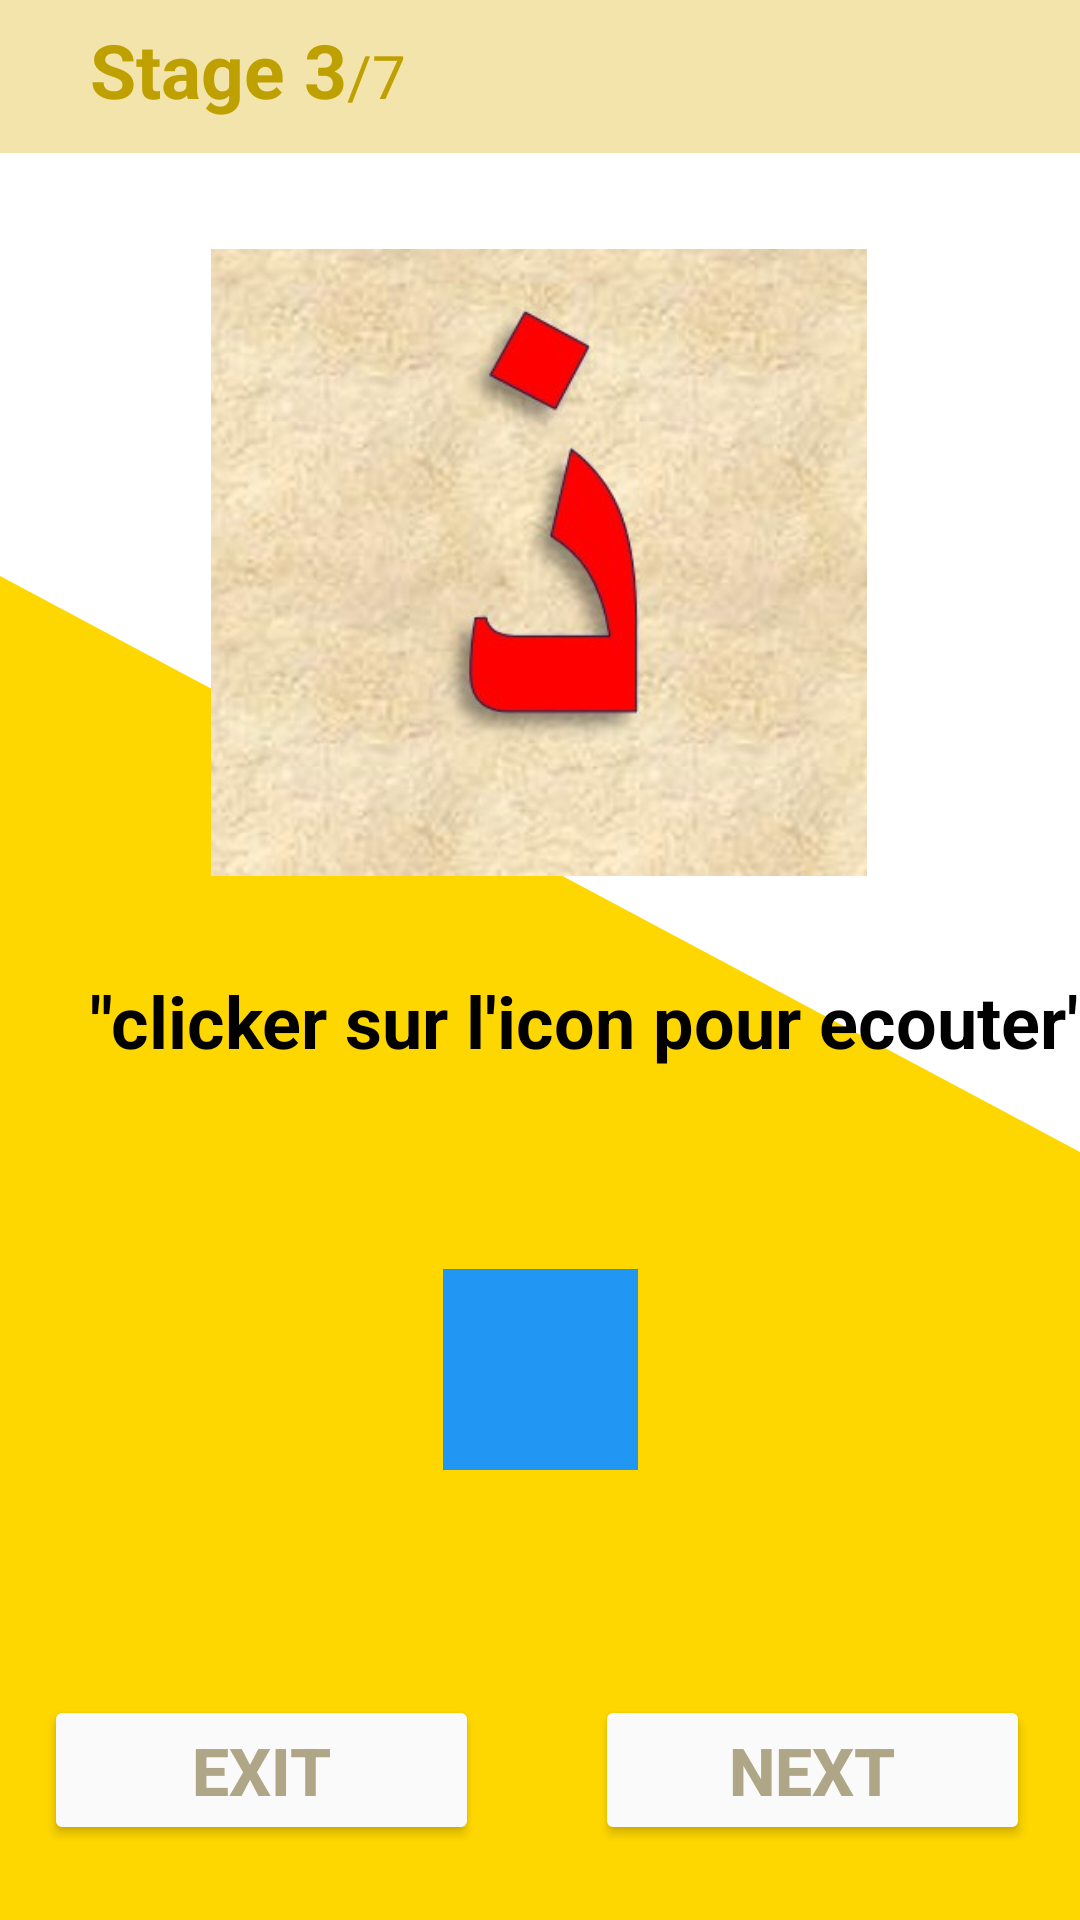

The Android layout XML behind this screen, and the referenced resources:
<!-- AndroidManifest.xml: application theme Theme.Bayinnah -->
<!-- res/layout/activity_letters3.xml -->
<?xml version="1.0" encoding="utf-8"?>
<androidx.constraintlayout.widget.ConstraintLayout xmlns:android="http://schemas.android.com/apk/res/android"
    xmlns:app="http://schemas.android.com/apk/res-auto"
    xmlns:tools="http://schemas.android.com/tools"
    android:layout_width="match_parent"
    android:layout_height="match_parent"
    android:background="@color/white"
    tools:context=".LettersActivity3"
    >

    <RelativeLayout
        android:layout_width="match_parent"
        android:layout_height="match_parent"
        android:background="@drawable/wave__4_"/>
    <Button
        android:id="@+id/btn_exit"
        android:layout_width="145dp"
        android:layout_height="50dp"
        android:layout_marginTop="50dp"
        android:backgroundTint="#fafafa"
        android:textColor="@color/yelloish"
        android:text="Exit"
        android:textSize="22sp"
        android:textStyle="bold"
        app:layout_constraintBottom_toBottomOf="parent"
        app:layout_constraintEnd_toStartOf="@+id/btn_next"
        app:layout_constraintHorizontal_bias="0.277"
        app:layout_constraintStart_toStartOf="parent"
        app:layout_constraintTop_toBottomOf="@+id/btn_hear"
        />

    <com.google.android.material.appbar.AppBarLayout
        android:id="@+id/appBarLayout"
        android:layout_width="0dp"
        android:layout_height="wrap_content"
        android:background="#f2e4aa"
        app:layout_constraintTop_toTopOf="parent"
        app:layout_constraintStart_toStartOf="parent"
        app:layout_constraintEnd_toEndOf="parent"
        app:layout_constraintVertical_bias="0.0">

        <RelativeLayout
            android:layout_width="match_parent"
            android:layout_height="51dp"
            android:layout_marginStart="30dp"
            android:layout_marginEnd="30dp">

            <LinearLayout
                android:layout_width="wrap_content"
                android:layout_height="wrap_content"
                android:layout_alignParentBottom="true"
                android:orientation="horizontal">

                <TextView
                    android:layout_width="wrap_content"
                    android:layout_height="wrap_content"
                    android:layout_marginBottom="16dp"
                    android:text="Stage 3"
                    android:textColor="@color/text_yellow"
                    android:textSize="25sp"
                    android:textStyle="bold"
                    android:translationY="5dp"></TextView>

                <TextView
                    android:layout_width="wrap_content"
                    android:layout_height="wrap_content"
                    android:text="/7"
                    android:textColor="@color/text_yellow"
                    android:textSize="20sp"
                    android:translationY="5dp"></TextView>

            </LinearLayout>
        </RelativeLayout>

    </com.google.android.material.appbar.AppBarLayout>

    <ImageView
        android:id="@+id/letter_img"
        android:layout_width="262dp"
        android:layout_height="209dp"
        android:layout_marginTop="32dp"
        app:layout_constraintEnd_toEndOf="parent"
        app:layout_constraintHorizontal_bias="0.496"
        app:layout_constraintStart_toStartOf="parent"
        app:layout_constraintTop_toBottomOf="@+id/appBarLayout"
        app:srcCompat="@drawable/let9" />

    <TextView
        android:id="@+id/indice_text"
        android:layout_width="399dp"
        android:layout_height="51dp"
        android:layout_marginTop="32dp"
        android:layout_marginLeft="30dp"
        android:textColor="@color/black"
        android:text="&quot;clicker sur l'icon pour ecouter&quot;"
        android:textSize="24sp"
        android:textStyle="bold"
        app:layout_constraintEnd_toEndOf="parent"
        app:layout_constraintHorizontal_bias="0.0"
        app:layout_constraintStart_toStartOf="parent"
        app:layout_constraintTop_toBottomOf="@+id/letter_img" />

    <Button
        android:id="@+id/btn_hear"
        style="@style/Widget.AppCompat.Button.Borderless.Colored"
        android:layout_width="65dp"
        android:layout_height="67dp"
        android:layout_marginTop="48dp"
        android:background="@android:color/holo_blue_bright"
        android:backgroundTint="#2196F3"
        android:shadowColor="#E91E63"
        app:icon="@android:drawable/ic_btn_speak_now"
        app:layout_constraintEnd_toEndOf="parent"
        app:layout_constraintStart_toStartOf="parent"
        app:layout_constraintTop_toBottomOf="@+id/indice_text"
        tools:ignore="SpeakableTextPresentCheck" />

    <Button
        android:id="@+id/btn_next"
        android:layout_width="145dp"
        android:layout_height="50dp"
        android:layout_marginTop="50dp"
        android:backgroundTint="#fafafa"
        android:text="Next"
        android:textColor="@color/yelloish"
        android:textSize="22sp"
        android:textStyle="bold"
        app:layout_constraintBottom_toBottomOf="parent"
        app:layout_constraintEnd_toEndOf="parent"
        app:layout_constraintHorizontal_bias="0.923"
        app:layout_constraintStart_toStartOf="parent"
        app:layout_constraintTop_toBottomOf="@+id/btn_hear" />

</androidx.constraintlayout.widget.ConstraintLayout>
<!-- resources referenced by this layout -->
<resources>
  <color name="black">#FF000000</color>
  <color name="text_yellow">#bea000</color>
  <color name="white">#FFFFFFFF</color>
  <color name="yelloish">#AEA687</color>
  <!-- drawable let9: jpg bitmap (drawable, 28812 bytes) -->
  <!-- drawable wave__4_ (drawable) -->
  <vector xmlns:android="http://schemas.android.com/apk/res/android"
      android:width="1440dp"
      android:height="320dp"
      android:viewportWidth="1440"
      android:viewportHeight="320">
    <path
        android:pathData="M0,96L1440,192L1440,320L0,320Z"
        android:fillColor="#ffd700"/>
  </vector>
  <style name="Theme.Bayinnah" parent="Theme.MaterialComponents.DayNight.NoActionBar">
          
          <item name="colorPrimary">@color/purple_500</item>
          <item name="colorPrimaryVariant">@color/purple_700</item>
          <item name="colorOnPrimary">@color/white</item>
          
          <item name="colorSecondary">@color/teal_200</item>
          <item name="colorSecondaryVariant">@color/teal_700</item>
          <item name="colorOnSecondary">@color/black</item>
          
          <item name="android:statusBarColor">?attr/colorPrimaryVariant</item>
          
      </style>
  <color name="purple_500">#FF6200EE</color>
  <color name="purple_700">#e4edfa</color>
  <color name="teal_200">#FF03DAC5</color>
  <color name="teal_700">#FF018786</color>
</resources>
